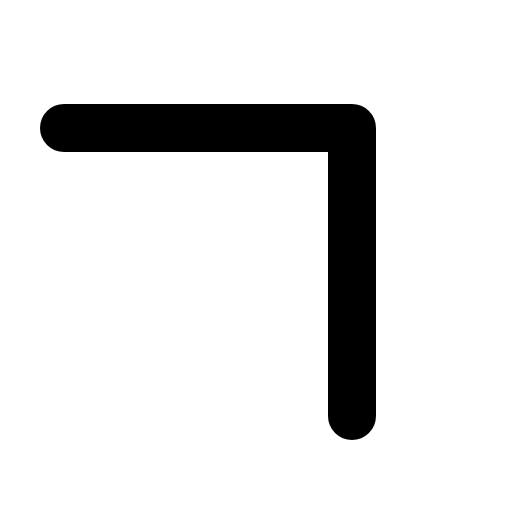
t = 0.00 s
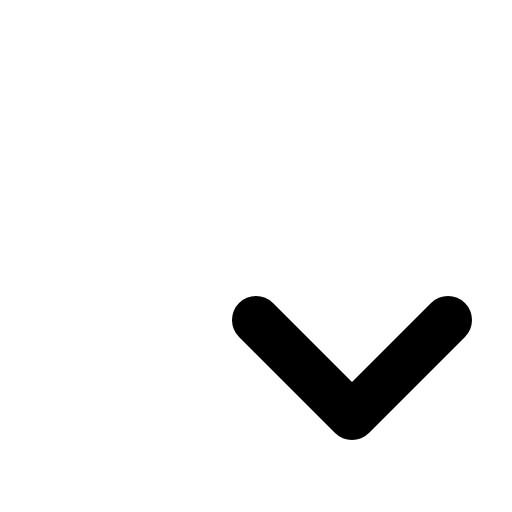
t = 0.30 s
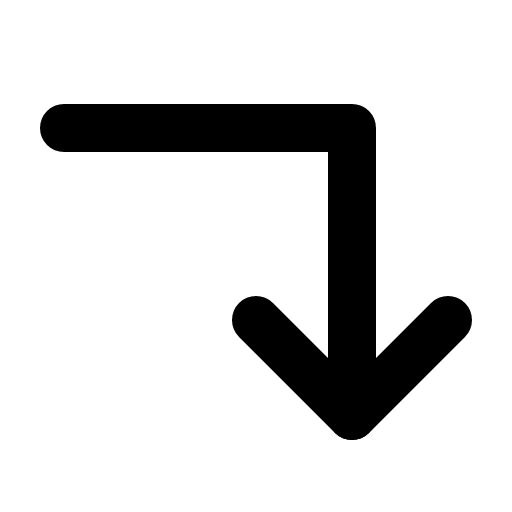
t = 0.68 s
t = 1.05 s: frame unchanged from t = 0.68 s, image omitted
t = 1.43 s: frame unchanged from t = 0.68 s, image omitted

The animated SVG that drew these frames (rendered in a browser with its animation timeline set to each time). Animation: 1 CSS @keyframes rule; one cycle of 1.80 s, repeats indefinitely.

<svg xmlns="http://www.w3.org/2000/svg" viewBox="0 0 256 256">
  <style>
    .draw-line {
      stroke-dasharray: 2000;
      stroke-dashoffset: 0;
    }
    svg:hover .draw-line {
      animation: phosphor-draw-in 1.5s ease-in-out infinite;
    }
    @keyframes phosphor-draw-in {
      0%   { stroke-dashoffset: 2000; }
      100% { stroke-dashoffset: 0; }
    }
  </style><rect width="256" height="256" fill="none"/><polyline points="128 160 176 208 224 160" fill="none" stroke="currentColor" stroke-linecap="round" stroke-linejoin="round" stroke-width="24" class="draw-line" pathLength="1" style="animation-delay: 0s"/><polyline points="32 64 176 64 176 208" fill="none" stroke="currentColor" stroke-linecap="round" stroke-linejoin="round" stroke-width="24" class="draw-line" pathLength="1" style="animation-delay: 0.3s"/></svg>
